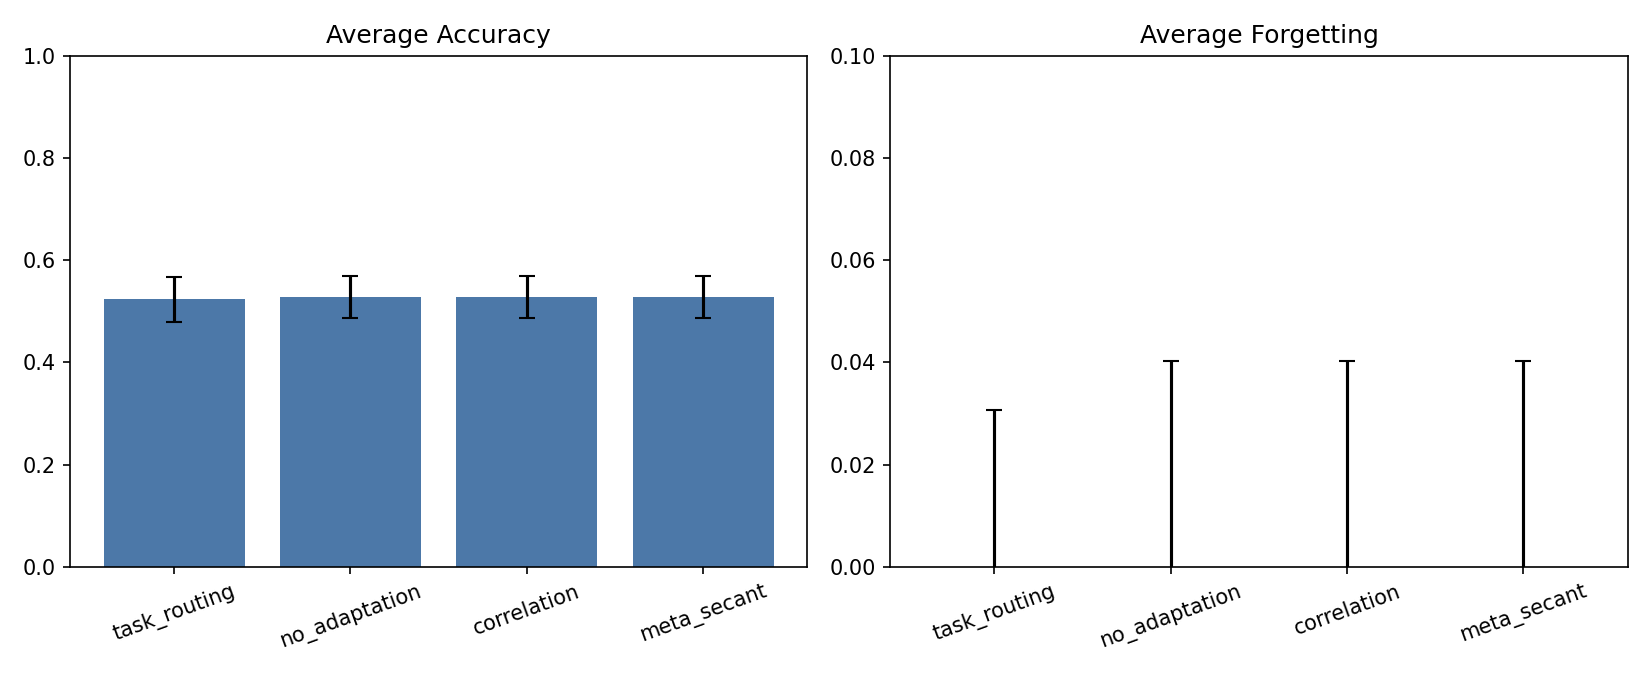

The file beside this chart, header and first rows:
strategy, routing_mode, num_runs, avg_accuracy_mean, avg_accuracy_std, avg_forgetting_mean, avg_forgetting_std, backward_transfer_mean, backward_transfer_std, final_stage_forgetting_mean, final_stage_forgetting_std, final_transport_gap_mean, final_transport_gap_std, final_routing_stability_mean, final_routing_stability_std
task_routing, task, 3, 0.5234, 0.04465, -0.04688, 0.0776, 0.04688, 0.0776, 0.005208, 0.007366, 0.0, 0.0, 0.0, 0.0
no_adaptation, prototype, 3, 0.5286, 0.0415, -0.04167, 0.08202, 0.04167, 0.08202, 0.01042, 0.01473, 0.05697, 0.01231, 0.4293, 0.184
correlation, prototype, 3, 0.5286, 0.0415, -0.04167, 0.08202, 0.04167, 0.08202, 0.01042, 0.01473, 0.05695, 0.01227, 0.4316, 0.1842
meta_secant, prototype, 3, 0.5286, 0.0415, -0.04167, 0.08202, 0.04167, 0.08202, 0.01042, 0.01473, 0.1124, 0.03963, 0.6879, 0.2992
